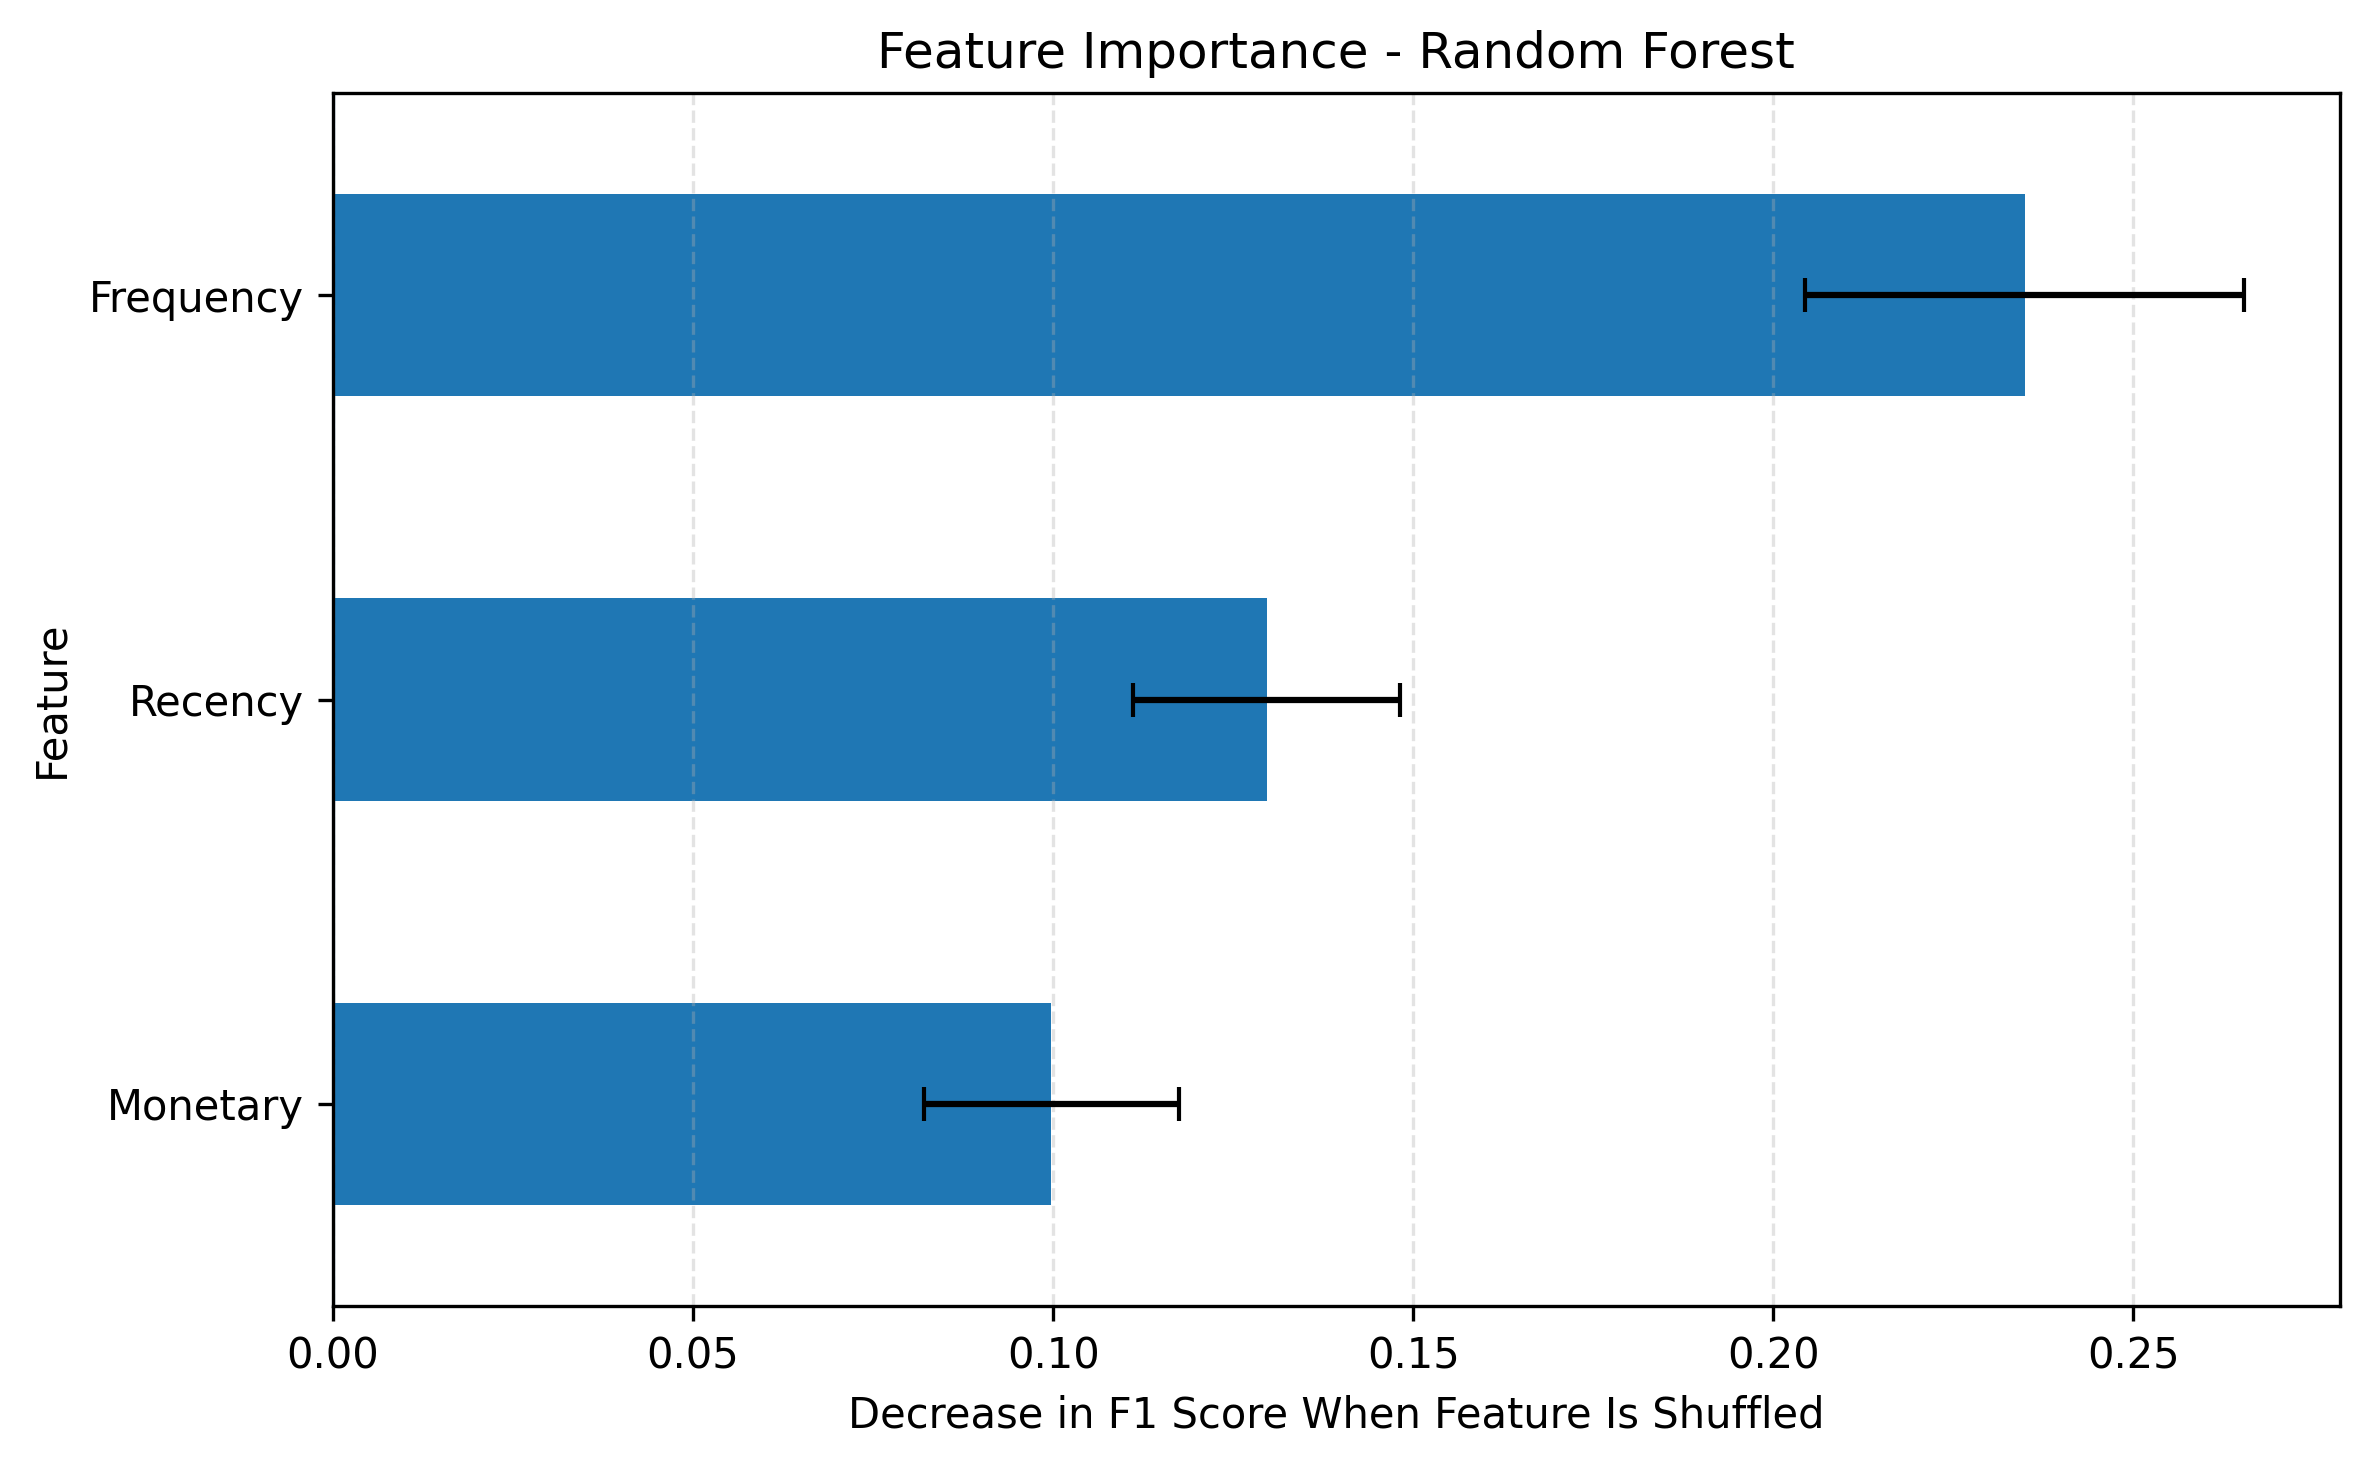

The file beside this chart, header and first rows:
Feature, Importance, Std
Monetary, 0.09972, 0.01769
Recency, 0.1296, 0.01858
Frequency, 0.2349, 0.03052
